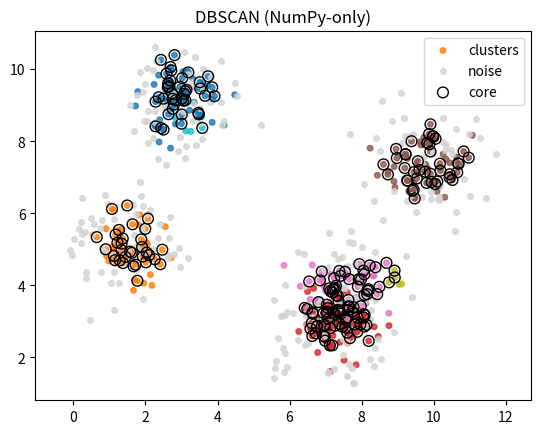

Write Python code to recreate this figure.
# type: ignore
import numpy as np
import matplotlib.pyplot as plt
from collections import deque

# Produce some random blobs
rng = np.random.default_rng(42)

n, k, spread = 600, 5, 0.7
centers = rng.uniform(-1, 10, size=(k, 5))
y = rng.integers(0, k, size=n)
X = centers[y] + rng.normal(scale=spread, size=(n, 5))

# plt.scatter(X[:, 0], X[:, 1])
# plt.show()


class DBSCAN:
    """Simple implementation of DBSCAN"""

    def __init__(self, eps=0.9, min_samples=5):
        self.eps = eps
        self.min_samples = min_samples

    def fit(self, X):
        X = np.asarray(X, dtype=np.float32)
        n = X.shape[0]
        eps2 = self.eps * self.eps

        # Compute the distance from every point to every point
        # Euclidan distance is the sqare root of X2 - X1 squared and Y2 - Y1 Squared
        diffs = X[:, None, :] - X[None, :, :]
        dist2 = np.sum(diffs * diffs, axis=2)
        neighbours = dist2 <= eps2

        # Create core points
        counts = neighbours.sum(axis=1)
        core_mask = counts >= self.min_samples

        UNASSIGNED = -2
        labels = np.full(n, UNASSIGNED, dtype=np.int32)
        visited = np.zeros(n, dtype=bool)
        cluster_id = 0

        for i in range(n):
            if visited[i]:
                continue
            visited[i] = True

            neigh_i = np.where(neighbours[i])[0]
            if neigh_i.size < self.min_samples:
                labels[i] = -1
                continue

            # Start a new cluster and expand it using BFS
            labels[i] = cluster_id
            queue = deque(neigh_i.tolist())
            in_queue = np.zeros(n, dtype=bool)
            in_queue[neigh_i] = True

            while queue:
                j = queue.pop()

                if not visited[j]:
                    visited[j] = True
                    neigh_j = np.where(neighbours[j])[0]
                    if neigh_j.size >= self.min_samples:
                        # add unseen neighbors to the queue
                        new_pts = neigh_j[~in_queue[neigh_j]]
                        in_queue[new_pts] = True
                        queue.extend(new_pts.tolist())

                # assign to cluster if unassigned or previously marked noise
                if labels[j] in (UNASSIGNED, -1):
                    labels[j] = cluster_id

            cluster_id += 1

        self.labels_ = labels
        self.core_sample_mask_ = core_mask
        self.n_clusters_ = int(labels.max() + 1) if (labels >= 0).any() else 0
        return self


db = DBSCAN(eps=0.9, min_samples=5).fit(X)
labels = db.labels_

# Plot
noise = labels == -1
plt.scatter(X[~noise, 0], X[~noise, 1], c=labels[~noise], s=16, cmap="tab10", alpha=0.8, label="clusters")
plt.scatter(X[noise, 0], X[noise, 1], c="lightgray", s=16, alpha=0.8, label="noise")
cores = db.core_sample_mask_ & ~noise
plt.scatter(X[cores, 0], X[cores, 1], facecolors="none", edgecolors="k", s=60, linewidth=1, label="core")
plt.axis("equal")
plt.title("DBSCAN (NumPy-only)")
plt.legend()
plt.show()
